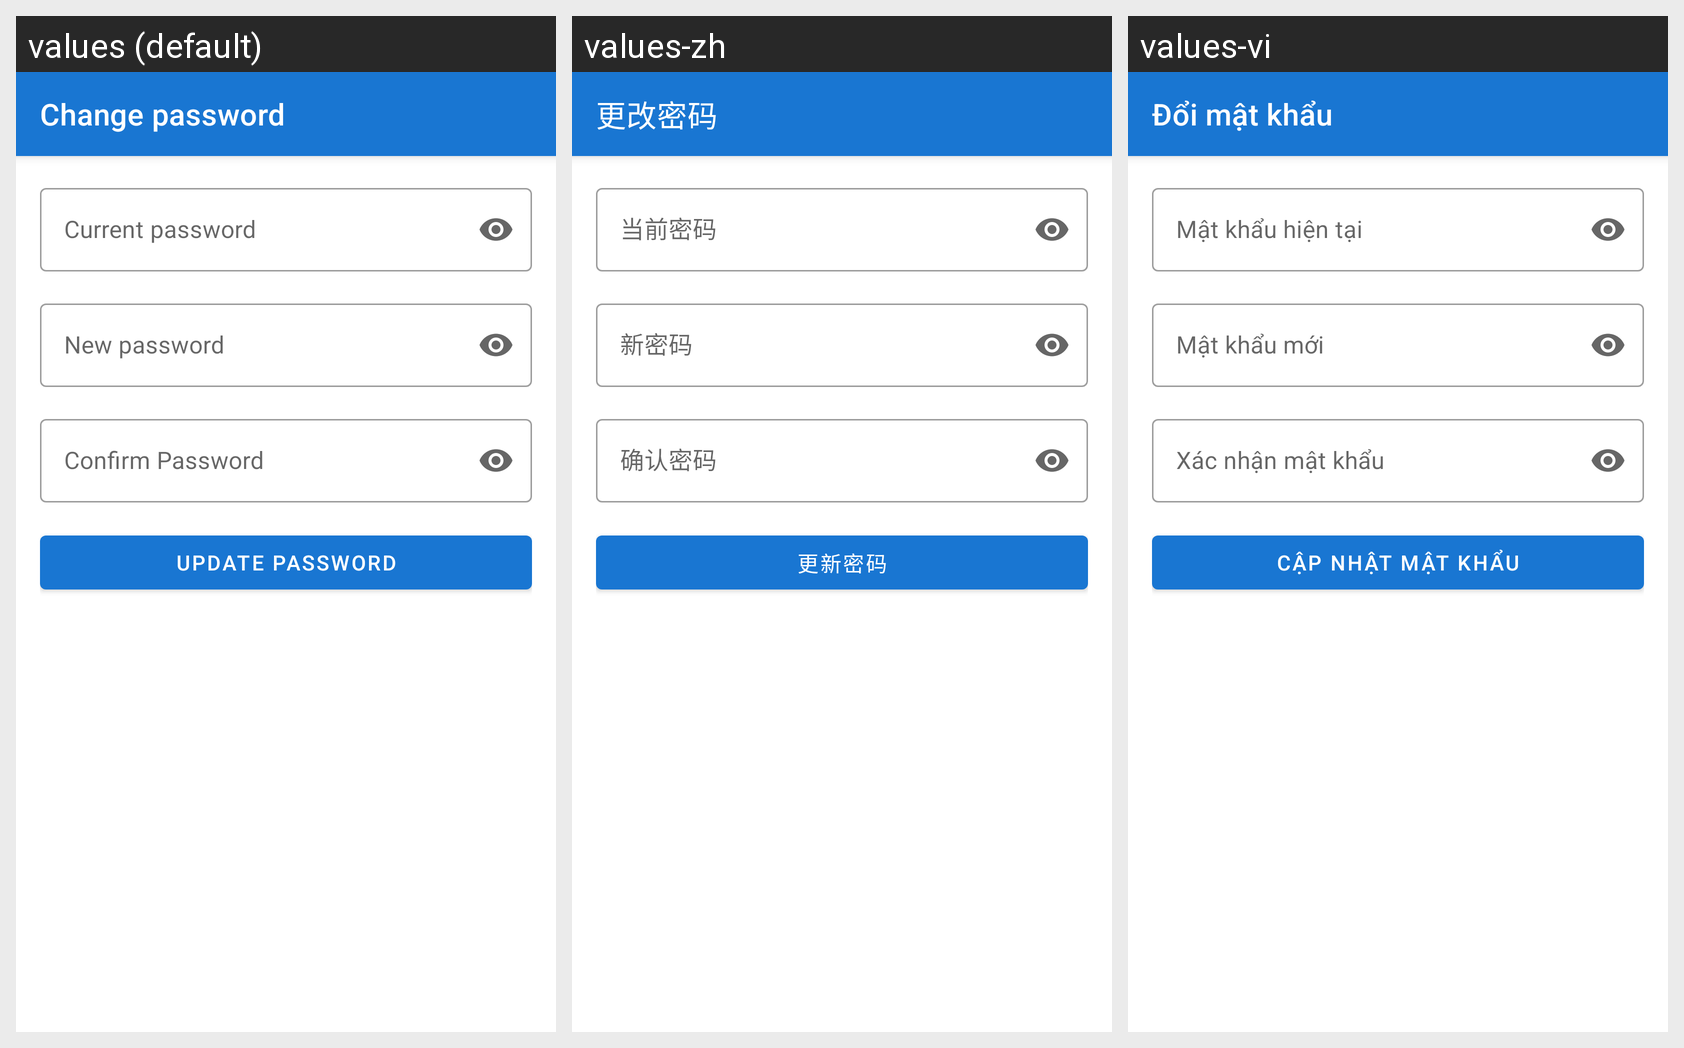

Strings drawn on this Android screen and how each of the app's shown locales translates them:
Android screen res/layout/activity_change_password.xml rendered under 3 locales, left to right: values (default), values-zh, values-vi. Device: Nexus 5 (rendered at 1080×1920; each locale shown at half size, 540×960, under a caption strip naming it); theme Theme.RunMapProApp.
Strings drawn on this screen, with the default value and each locale's value (text and hints the layout hard-codes, and strings that could not be matched under every locale, appear in the picture but are not listed):

change_password_title
  values: Change password
  values-zh: 更改密码
  values-vi: Đổi mật khẩu

hint_current_password
  values: Current password
  values-zh: 当前密码
  values-vi: Mật khẩu hiện tại

hint_new_password
  values: New password
  values-zh: 新密码
  values-vi: Mật khẩu mới

hint_confirm_password
  values: Confirm Password
  values-zh: 确认密码
  values-vi: Xác nhận mật khẩu

action_change_password
  values: Update password
  values-zh: 更新密码
  values-vi: Cập nhật mật khẩu
